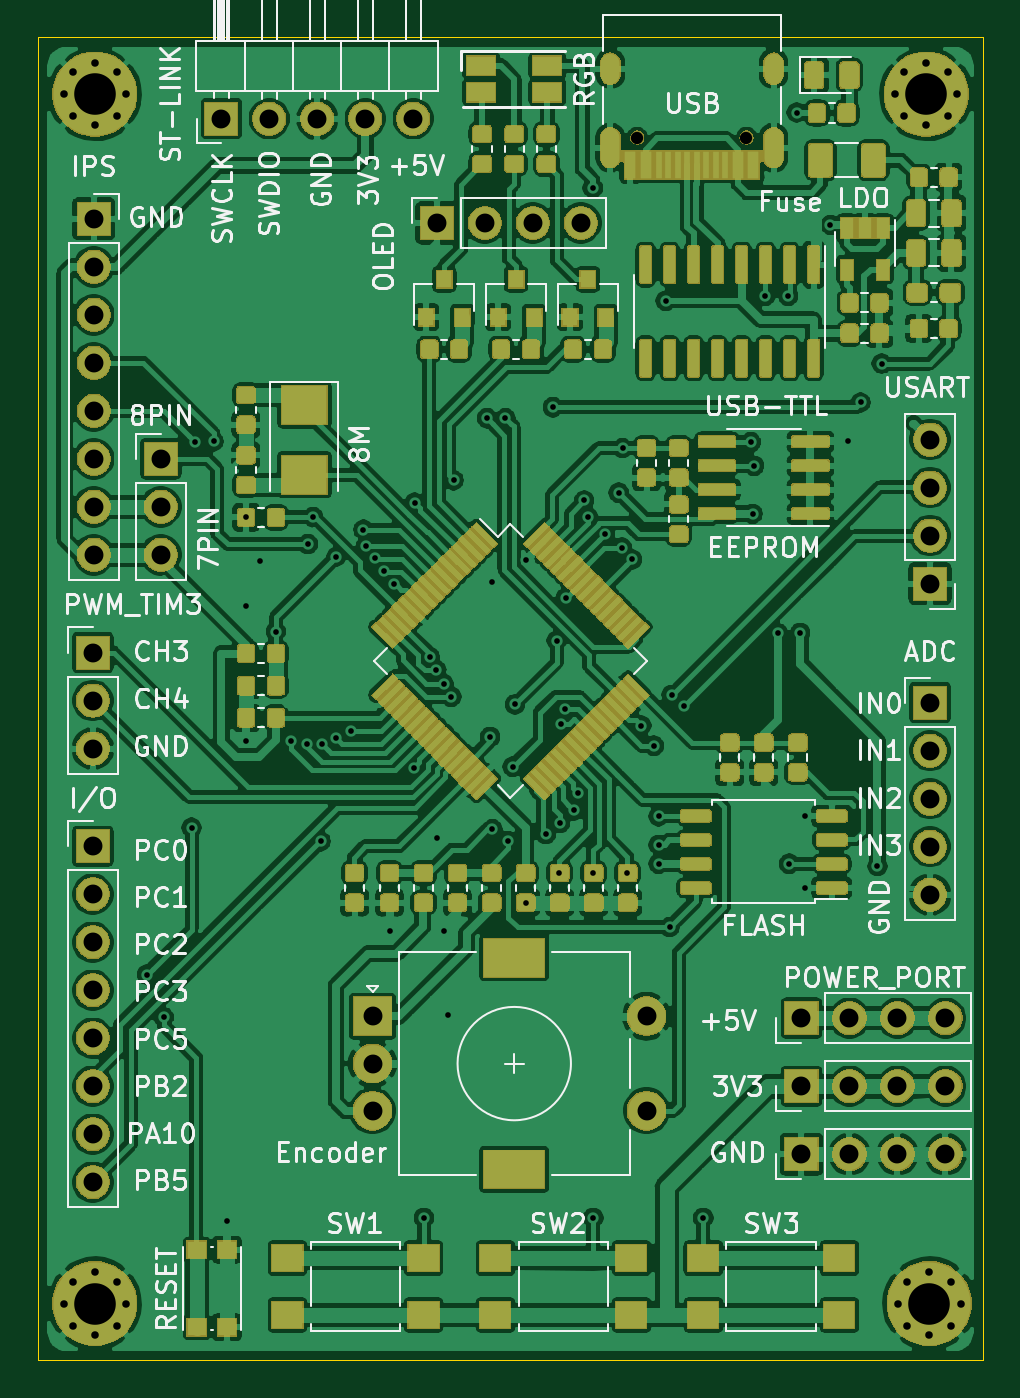
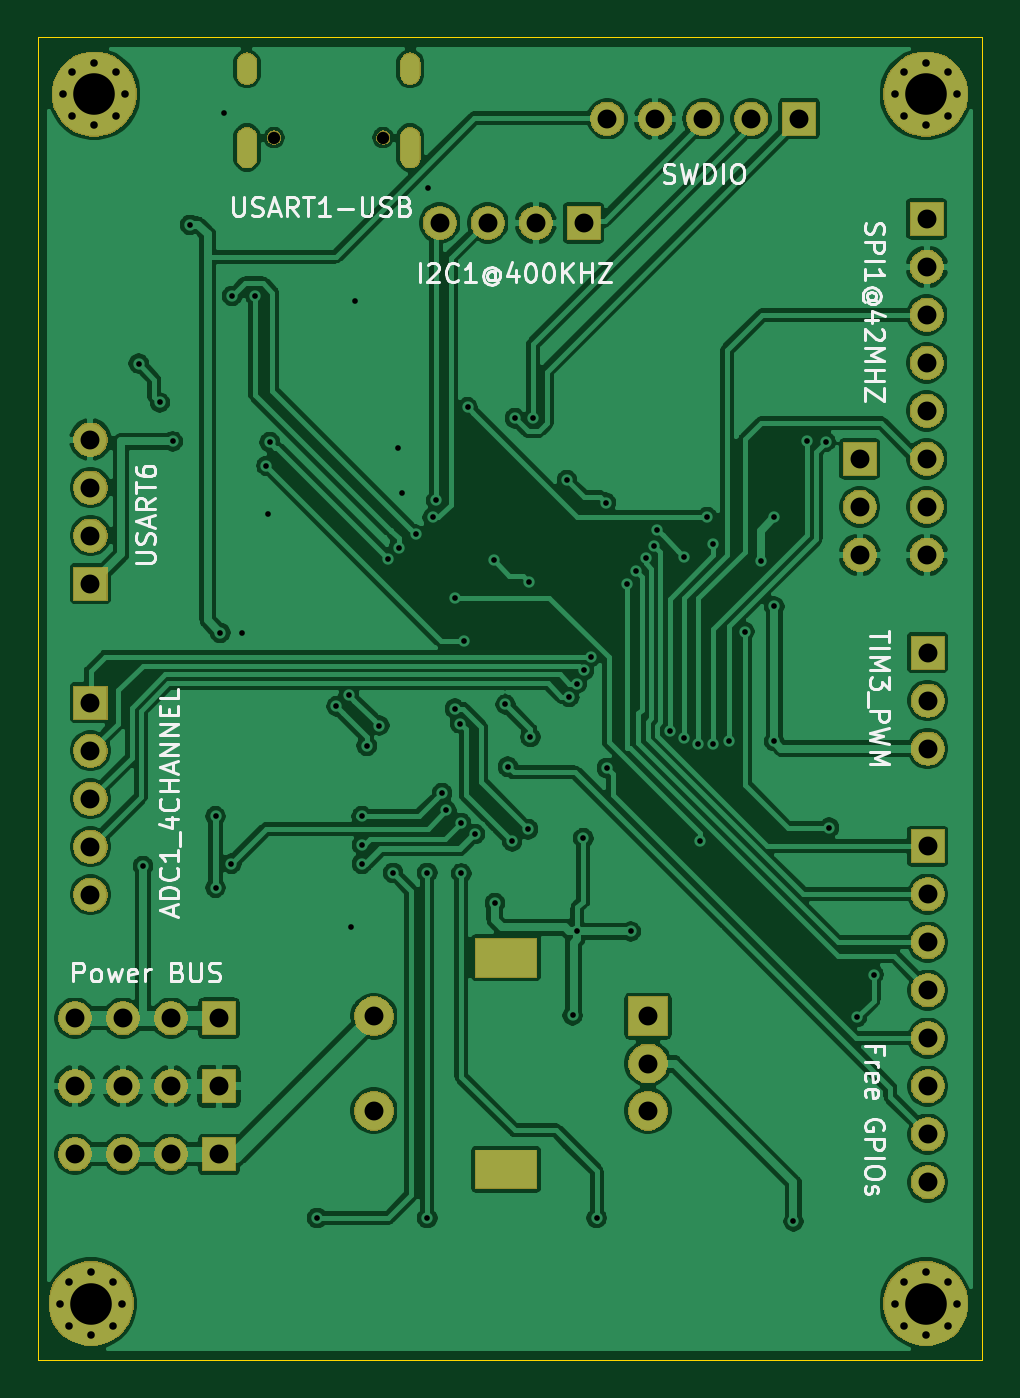
Circuit board: 11 layer files. Board 50.0 x 70.0 mm.
- bottom_copper: Bonjour STM32-B_Cu.gbr (225041 bytes)
- bottom_mask: Bonjour STM32-B_Mask.gbr (56606 bytes)
- paste: Bonjour STM32-B_Paste.gbr (495 bytes)
- bottom_silk: Bonjour STM32-B_SilkS.gbr (21171 bytes)
- outline: Bonjour STM32-Edge_Cuts.gbr (998 bytes)
- top_copper: Bonjour STM32-F_Cu.gbr (814166 bytes)
- top_mask: Bonjour STM32-F_Mask.gbr (202981 bytes)
- paste: Bonjour STM32-F_Paste.gbr (297924 bytes)
- top_silk: Bonjour STM32-F_SilkS.gbr (62207 bytes)
- drill: Bonjour STM32-NPTH.drl (314 bytes)
- drill: Bonjour STM32-PTH.drl (3598 bytes)

=== bottom_copper: Bonjour STM32-B_Cu.gbr (225041 bytes, source omitted) ===
=== bottom_mask: Bonjour STM32-B_Mask.gbr (56606 bytes, source omitted) ===
=== paste: Bonjour STM32-B_Paste.gbr ===
G04 #@! TF.GenerationSoftware,KiCad,Pcbnew,(5.1.5)-2*
G04 #@! TF.CreationDate,2020-05-24T12:04:11+08:00*
G04 #@! TF.ProjectId,Bonjour STM32,426f6e6a-6f75-4722-9053-544d33322e6b,rev?*
G04 #@! TF.SameCoordinates,Original*
G04 #@! TF.FileFunction,Paste,Bot*
G04 #@! TF.FilePolarity,Positive*
%FSLAX46Y46*%
G04 Gerber Fmt 4.6, Leading zero omitted, Abs format (unit mm)*
G04 Created by KiCad (PCBNEW (5.1.5)-2) date 2020-05-24 12:04:11*
%MOMM*%
%LPD*%
G04 APERTURE LIST*
G04 APERTURE END LIST*
M02*

=== bottom_silk: Bonjour STM32-B_SilkS.gbr (21171 bytes, source omitted) ===
=== outline: Bonjour STM32-Edge_Cuts.gbr ===
G04 #@! TF.GenerationSoftware,KiCad,Pcbnew,(5.1.5)-2*
G04 #@! TF.CreationDate,2020-05-24T12:04:12+08:00*
G04 #@! TF.ProjectId,Bonjour STM32,426f6e6a-6f75-4722-9053-544d33322e6b,rev?*
G04 #@! TF.SameCoordinates,Original*
G04 #@! TF.FileFunction,Profile,NP*
%FSLAX46Y46*%
G04 Gerber Fmt 4.6, Leading zero omitted, Abs format (unit mm)*
G04 Created by KiCad (PCBNEW (5.1.5)-2) date 2020-05-24 12:04:12*
%MOMM*%
%LPD*%
G04 APERTURE LIST*
%ADD10C,0.050000*%
G04 APERTURE END LIST*
D10*
X160000000Y-120000000D02*
X160000000Y-110000000D01*
X210000000Y-120000000D02*
X160000000Y-120000000D01*
X210000000Y-110000000D02*
X210000000Y-120000000D01*
X210000000Y-110000000D02*
X210000000Y-100000000D01*
X160000000Y-100000000D02*
X160000000Y-110000000D01*
X160000000Y-50000000D02*
X160000000Y-100000000D01*
X170000000Y-50000000D02*
X160000000Y-50000000D01*
X170000000Y-50000000D02*
X210000000Y-50000000D01*
X210000000Y-90000000D02*
X210000000Y-100000000D01*
X210000000Y-50000000D02*
X210000000Y-90000000D01*
M02*

=== top_copper: Bonjour STM32-F_Cu.gbr (814166 bytes, source omitted) ===
=== top_mask: Bonjour STM32-F_Mask.gbr (202981 bytes, source omitted) ===
=== paste: Bonjour STM32-F_Paste.gbr (297924 bytes, source omitted) ===
=== top_silk: Bonjour STM32-F_SilkS.gbr (62207 bytes, source omitted) ===
=== drill: Bonjour STM32-NPTH.drl ===
M48
; DRILL file {KiCad (5.1.5)-2} date 2020/5/24 12:04:21
; FORMAT={-:-/ absolute / metric / decimal}
; #@! TF.CreationDate,2020-05-24T12:04:21+08:00
; #@! TF.GenerationSoftware,Kicad,Pcbnew,(5.1.5)-2
; #@! TF.FileFunction,NonPlated,1,2,NPTH
FMAT,2
METRIC
T1C0.650
%
G90
G05
T1
X191.71Y-55.3
X197.49Y-55.3
T0
M30

=== drill: Bonjour STM32-PTH.drl ===
M48
; DRILL file {KiCad (5.1.5)-2} date 2020/5/24 12:04:21
; FORMAT={-:-/ absolute / metric / decimal}
; #@! TF.CreationDate,2020-05-24T12:04:21+08:00
; #@! TF.GenerationSoftware,Kicad,Pcbnew,(5.1.5)-2
; #@! TF.FileFunction,Plated,1,2,PTH
FMAT,2
METRIC
T1C0.300
T2C0.400
T3C0.600
T4C1.000
T5C1.500
T6C2.200
%
G90
G05
T1
X165.76Y-99.593
X166.649Y-101.854
X168.123Y-91.821
X168.3Y-71.399
X169.291Y-71.374
X170.002Y-112.649
X171.018Y-75.387
X171.018Y-80.112
X171.018Y-87.249
X171.729Y-77.699
X172.588Y-81.438
X173.406Y-87.249
X174.233Y-87.391
X174.269Y-76.81
X174.559Y-75.387
X174.955Y-92.532
X175.033Y-87.389
X175.793Y-77.47
X175.793Y-87.097
X176.559Y-86.684
X177.216Y-76.048
X177.368Y-76.886
X177.825Y-77.572
X178.333Y-78.232
X178.613Y-97.307
X178.816Y-78.918
X179.872Y-88.661
X179.934Y-74.625
X180.416Y-112.471
X180.721Y-82.768
X181.075Y-83.485
X181.127Y-92.38
X181.457Y-84.188
X181.458Y-97.307
X181.686Y-101.752
X181.864Y-84.887
X181.991Y-73.431
X183.769Y-70.155
X183.921Y-87.02
X183.998Y-78.816
X184.048Y-91.897
X184.734Y-70.155
X184.887Y-92.532
X185.115Y-88.595
X185.242Y-85.293
X185.801Y-95.809
X185.826Y-77.673
X186.868Y-92.151
X187.249Y-69.571
X187.452Y-81.915
X187.579Y-94.234
X187.604Y-91.567
X187.655Y-86.309
X187.909Y-85.522
X187.935Y-79.654
X188.366Y-90.907
X188.595Y-89.992
X188.9Y-74.5
X189.1Y-75.4
X189.357Y-57.963
X189.382Y-94.209
X189.382Y-112.471
X190.0Y-76.3
X190.729Y-74.092
X190.9Y-77.0
X190.932Y-71.73
X191.186Y-94.209
X191.44Y-77.622
X191.922Y-86.411
X192.583Y-87.478
X192.837Y-91.211
X192.837Y-92.735
X192.837Y-93.726
X193.218Y-63.932
X193.421Y-97.079
X193.535Y-84.798
X194.183Y-85.395
X195.199Y-112.471
X197.714Y-71.425
X197.815Y-75.209
X197.891Y-72.669
X198.476Y-63.678
X199.161Y-81.534
X199.695Y-63.678
X199.746Y-93.726
X200.152Y-53.975
X200.33Y-81.509
X200.584Y-91.211
X200.584Y-94.996
X201.93Y-59.919
X202.844Y-71.374
X203.53Y-69.317
X204.419Y-93.853
X204.648Y-67.259
T2
X205.35Y-53.0
X205.833Y-51.833
X205.833Y-54.167
X207.0Y-51.35
X207.0Y-54.65
X208.167Y-51.833
X208.167Y-54.167
X208.65Y-53.0
X205.517Y-117.0
X206.0Y-115.833
X206.0Y-118.167
X207.167Y-115.35
X207.167Y-118.65
X208.333Y-115.833
X208.333Y-118.167
X208.817Y-117.0
X161.35Y-53.0
X161.833Y-51.833
X161.833Y-54.167
X163.0Y-51.35
X163.0Y-54.65
X164.167Y-51.833
X164.167Y-54.167
X164.65Y-53.0
X161.35Y-117.0
X161.833Y-115.833
X161.833Y-118.167
X163.0Y-115.35
X163.0Y-118.65
X164.167Y-115.833
X164.167Y-118.167
X164.65Y-117.0
T4
X166.5Y-72.3
X166.5Y-74.84
X166.5Y-77.38
X181.102Y-59.817
X183.642Y-59.817
X186.182Y-59.817
X188.722Y-59.817
X200.4Y-101.9
X202.94Y-101.9
X205.48Y-101.9
X208.02Y-101.9
X169.7Y-54.3
X172.24Y-54.3
X174.78Y-54.3
X177.32Y-54.3
X179.86Y-54.3
X207.2Y-85.2
X207.2Y-87.74
X207.2Y-90.28
X207.2Y-92.82
X207.2Y-95.36
X162.95Y-59.6
X162.95Y-62.14
X162.95Y-64.68
X162.95Y-67.22
X162.95Y-69.76
X162.95Y-72.3
X162.95Y-74.84
X162.95Y-77.38
X162.9Y-92.8
X162.9Y-95.34
X162.9Y-97.88
X162.9Y-100.42
X162.9Y-102.96
X162.9Y-105.5
X162.9Y-108.04
X162.9Y-110.58
X200.4Y-109.1
X202.94Y-109.1
X205.48Y-109.1
X208.02Y-109.1
X200.4Y-105.5
X202.94Y-105.5
X205.48Y-105.5
X208.02Y-105.5
X207.2Y-71.28
X207.2Y-73.82
X207.2Y-76.36
X207.2Y-78.9
X177.7Y-101.8
X177.7Y-104.3
X177.7Y-106.8
X192.2Y-101.8
X192.2Y-106.8
X162.9Y-82.55
X162.9Y-85.09
X162.9Y-87.63
T6
X207.167Y-117.0
X163.0Y-53.0
X163.0Y-117.0
X207.0Y-53.0
T3
G00X190.28Y-51.95
M15
G01X190.28Y-51.35
M16
G05
G00X190.28Y-56.38
M15
G01X190.28Y-55.28
M16
G05
G00X198.92Y-51.95
M15
G01X198.92Y-51.35
M16
G05
G00X198.92Y-56.38
M15
G01X198.92Y-55.28
M16
G05
T5
G00X184.55Y-98.7
M15
G01X185.85Y-98.7
M16
G05
G00X184.55Y-109.9
M15
G01X185.85Y-109.9
M16
G05
T0
M30

